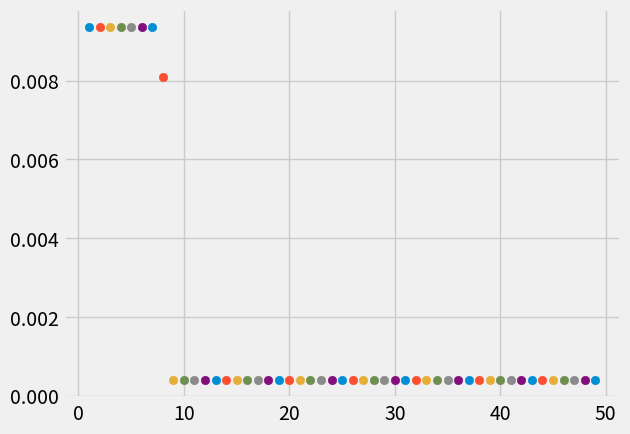

Write Python code to recreate this figure.

import numpy as np
import random
import matplotlib.pyplot as plt
from itertools import count
plt.style.use('fivethirtyeight')
POPULATION_SIZE=3000
TARGET_CHROMOSOME=[1,1,0,1,0,0,1,1,1,0,1,1,0,1,0,0,1,1,1,0]
TOURNAMENT_SELECTION_SIZE=2
MUTATION_RATE=0.25
NUMBER_OF_ELITE_CHROMOSOMES=2
sizeList=[10,10]
xUpperList=[5,5]
xLowerList=[-5,-5]
class Chromosome:
    def __init__(self):
        self._genes=[]
        self._chunks=0
        self._dcodedValue=0
        self._xRealValues=0
        self._fitness=0
        i=0
        while i < TARGET_CHROMOSOME.__len__():
            if random.random() >=0.5:
                self._genes.append(1)
            else:
                self._genes.append(0)
            i+=1
    def get_genes(self):
        return self._genes
    
    def get_fitness(self):
        self._fitness=0
        self._chunks=Chromosome.chunkIt(self._genes)
        self._dcodedValue=Chromosome.DecodedValue(self._chunks)
        self._xRealValues=Chromosome.real_values(self._dcodedValue,sizeList,xUpperList,xLowerList)
        self._fitness=100*(self._xRealValues[1]-self._xRealValues[0]**2)**2+(1-self._xRealValues[0])**2 
        return self._fitness
    
    @staticmethod
    def chunkIt(dataList):
        ## Size is in linst
        it = iter(dataList)
        return [[next(it) for _ in range(size)] for size in sizeList]
    @staticmethod
    def DecodedValue(dataList):
        DV=[]
        for i, eachVar_gens in enumerate(dataList):
            temp=0
            for j,value in enumerate(eachVar_gens[::-1]):# resverd for the fourmula ---b1*2^0+b2*2^1+....bn*2^(n-1)+
                temp=temp+(value*2**j)
            DV.append(temp)
        return DV
    
    @staticmethod
    def real_values(Dv,sizeList,xUpperList,xLowerList):
        real_value=[]
        for i, value in enumerate(Dv):
            pre=(xUpperList[i]-xLowerList[i])/(2**sizeList[i]-1)
            xi = xLowerList[i]+pre*value
            real_value.append(xi)
        return real_value

    def __str__(self):
        return self._genes.__str__()

class Population:
    def __init__(self,size):
        self._chromosomes=[]
        i=0
        while i< size:
            self._chromosomes.append(Chromosome())
            i+=1
    def get_chromosomes(self):return self._chromosomes

class GeneticAlgorithm:
    @staticmethod
    def evolve(pop):
        newPop=GeneticAlgorithm._mutate_population(GeneticAlgorithm._crossover_population(pop))
        return GeneticAlgorithm._survivorStage(pop,newPop)
        
    
    @staticmethod
    def _crossover_population(pop):
        crossover_pop=Population(0) # HERE I DEFINED the empty chromosomes when put the zero
        for i in range(NUMBER_OF_ELITE_CHROMOSOMES):
            crossover_pop.get_chromosomes().append(pop.get_chromosomes()[i]) ## we will move the chromose to the next gen
        i=NUMBER_OF_ELITE_CHROMOSOMES
        ## here we will exclude the elite chromsome
        while i < POPULATION_SIZE:
            chromosome1=GeneticAlgorithm._select_tournament_population(pop).get_chromosomes()[0]
            chromosome2=GeneticAlgorithm._select_tournament_population(pop).get_chromosomes()[0]
            crossover_pop.get_chromosomes().append(GeneticAlgorithm._crossover_chromosomes(chromosome1, chromosome2))
            i+=1
        return crossover_pop


    @staticmethod
    def _mutate_population(pop):
        for i in range(NUMBER_OF_ELITE_CHROMOSOMES,POPULATION_SIZE):# EXCLUDE THE ELITE CHROMOSOME
            GeneticAlgorithm._mutate_chromosome(pop.get_chromosomes()[i])
        return pop
    @staticmethod
    def _crossover_chromosomes(chromosome1,chromosome2): # this method does the random gen selection from each one of the parent 
        ## chromosomes
        crossover_chrom = Chromosome()
        for i in range(TARGET_CHROMOSOME.__len__()):
            if random.random() < 0.5:
                crossover_chrom.get_genes()[i]=chromosome1.get_genes()[i]
            else:
                crossover_chrom.get_genes()[i]=chromosome2.get_genes()[i]
        return crossover_chrom
    
    @staticmethod
    def _mutate_chromosome(chromosome):
        for i in range(TARGET_CHROMOSOME.__len__()):
            if random.random()< MUTATION_RATE:
                if random.random() < 0.5:
                    chromosome.get_genes()[i]=1
                else:
                    chromosome.get_genes()[i]=0    
        
    @staticmethod
    def _select_tournament_population(pop):
        tournament_pop=Population(0)
        i=0
        while i < TOURNAMENT_SELECTION_SIZE:
            tournament_pop.get_chromosomes().append(pop.get_chromosomes()[random.randrange(0,POPULATION_SIZE)])
            i+=1
        tournament_pop.get_chromosomes().sort(key=lambda x:x.get_fitness(), reverse=False)
        return tournament_pop
    @staticmethod
    
    def _survivorStage(oldpop,newpop):
        survivalPop=Population(0)
        oldpop.get_chromosomes().sort(key=lambda x:x.get_fitness(), reverse=False)
        newpop.get_chromosomes().sort(key=lambda x:x.get_fitness(), reverse=False)
        n=POPULATION_SIZE//2
        i=0
        while i < n:
            survivalPop.get_chromosomes().append(oldpop.get_chromosomes()[i])
            i+=1
        j=0
        while j < n:
            survivalPop.get_chromosomes().append(newpop.get_chromosomes()[j])
            j+=1
        return survivalPop




def _print_population(pop, gen_number):
    print('\n------------------------------------------------')
    print("Generation #", gen_number, "|Fittest Chromosome fitness :", pop.get_chromosomes()[0].get_fitness())
    print("Target Chromosome:", TARGET_CHROMOSOME)
    print("---------------------------------------------------")
    i=0
    for x in pop.get_chromosomes():
        print("Chromosome #",i,":", x, "| fitness :", x.get_fitness())

population=Population(POPULATION_SIZE)#--gen zero
# print(population.get_chromosomes()[0].get_fitness())
# print(population.get_chromosomes()[0]._chunks)
# print(population.get_chromosomes()[0]._dcodedValue)
# print(population.get_chromosomes()[0]._xRealValues)

population.get_chromosomes().sort(key=lambda x:x.get_fitness(), reverse=False)

_print_population(population,0)
generation_number=1
plt.figure()
while generation_number< 50:
    population=GeneticAlgorithm().evolve(population)
    population.get_chromosomes().sort(key=lambda x:x.get_fitness(), reverse=False)
    plt.scatter(generation_number,population.get_chromosomes()[0].get_fitness() )
    _print_population(population,generation_number)
    plt.pause(0.01)
    generation_number+=1
print('Minmization -- at the function :',population.get_chromosomes()[0]._xRealValues)
plt.show()


    

